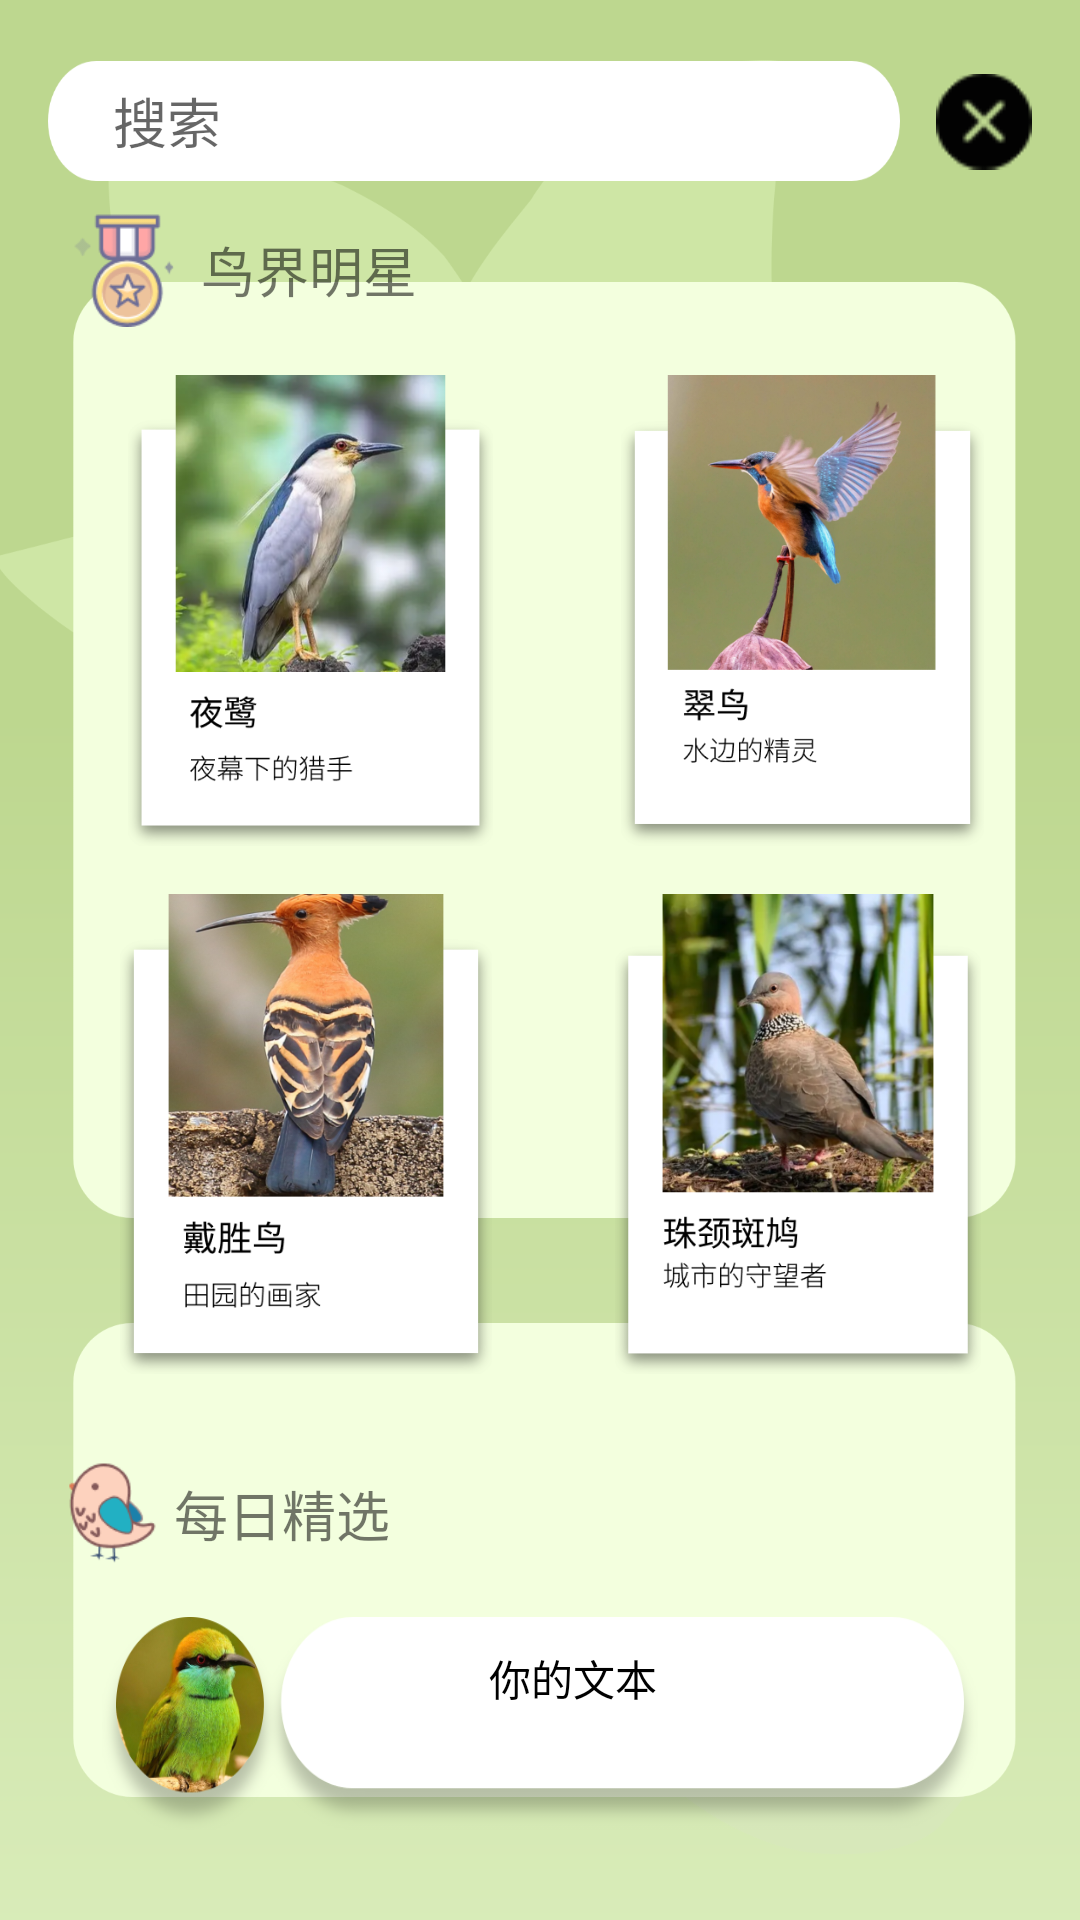

Here is an Android app screen rendered from its layout file. Give the layout XML and the strings, colors and styles it references.
<!-- AndroidManifest.xml: application theme Theme.Woodsfly -->
<!-- res/layout/fragment_dashboard.xml -->
<LinearLayout xmlns:android="http://schemas.android.com/apk/res/android"
    xmlns:app="http://schemas.android.com/apk/res-auto"
    xmlns:tools="http://schemas.android.com/tools"
    android:layout_width="match_parent"
    android:layout_height="match_parent"
    android:orientation="vertical"
    android:background="@drawable/bj20241"
    android:padding="16dp">

    
    
    <LinearLayout
        android:layout_width="wrap_content"
        android:layout_height="49dp"

        android:gravity="center_vertical"
        android:orientation="horizontal">


        <AutoCompleteTextView
            android:id="@+id/searchEditText"
            android:layout_width="338dp"
            android:layout_height="40dp"
            android:layout_weight="1"
            android:background="@drawable/searchbj"
            android:hint="     搜索"
            android:imeOptions="actionSearch"
            android:inputType="text" />

        <ImageView
            android:id="@+id/searchImageView"
            android:layout_width="wrap_content"
            android:layout_height="match_parent"
            android:layout_marginLeft="12dp"
            android:src="@drawable/cha01" />

        
        
        
        
        
    </LinearLayout>

    
    <LinearLayout
        android:layout_width="match_parent"
        android:layout_height="38dp"
        android:layout_marginTop="6dp"
        android:orientation="horizontal">

        <ImageView
            android:id="@+id/image01"
            android:layout_width="51dp"
            android:layout_height="match_parent"
            android:src="@drawable/jiangpai" />

        <TextView
            android:id="@+id/textViewBirdStar"
            android:layout_width="wrap_content"
            android:layout_height="wrap_content"
            android:layout_gravity="center"
            android:text="鸟界明星"
            android:textSize="18sp" />
    </LinearLayout>

    
    <LinearLayout
        android:layout_width="match_parent"
        android:layout_height="wrap_content"
        android:orientation="horizontal"
        android:layout_marginTop="16dp">

        
        <ImageView
            android:id="@+id/image02"
            android:layout_width="22dp"
            android:layout_height="157dp"
            android:layout_weight="1"
            android:src="@drawable/b1" />

        <ImageView
            android:id="@+id/image03"
            android:layout_width="0dp"
            android:layout_height="match_parent"
            android:layout_weight="1"
            android:src="@drawable/b2" />
    </LinearLayout>

    <LinearLayout
        android:layout_width="match_parent"
        android:layout_height="wrap_content"
        android:orientation="horizontal"
        android:layout_marginTop="16dp">

        

        <ImageView
            android:id="@+id/image04"
            android:layout_width="16dp"
            android:layout_height="160dp"
            android:layout_weight="1"
            android:src="@drawable/b3" />

        <ImageView
            android:id="@+id/image05"
            android:layout_width="0dp"
            android:layout_height="match_parent"
            android:layout_weight="1"
            android:src="@drawable/b4" />
    </LinearLayout>

    

    

    

    <LinearLayout
        android:layout_width="280dp"
        android:layout_height="37dp"
        android:layout_marginTop="28dp"
        android:orientation="horizontal">

        <ImageView
            android:id="@+id/image06"
            android:layout_width="42dp"
            android:layout_height="match_parent"
            android:src="@drawable/niao" />

        <TextView
            android:id="@+id/textViewDailyPick"
            android:layout_width="wrap_content"
            android:layout_height="wrap_content"
            android:layout_gravity="center"
            android:gravity="center_horizontal"
            android:text="每日精选"
            android:textSize="18sp" />
    </LinearLayout>

    <TextView
        android:id="@+id/textViewImageBackground"
        android:layout_width="292dp"
        android:layout_height="71dp"
        android:layout_gravity="center"
        android:layout_marginTop="16dp"
        android:background="@drawable/c1"
        android:drawablePadding="0dp"
        android:gravity="center_horizontal"
        android:paddingLeft="30dp"
        android:paddingTop="10dp"
        android:paddingRight="8dp"
        android:text="你的文本"
        android:textColor="#000000"
        android:textSize="14sp" />

    <TextView
        android:id="@+id/textViewImageBackground2"
        android:layout_width="294dp"
        android:layout_height="73dp"
        android:layout_gravity="center"
        android:layout_marginTop="14dp"
        android:background="@drawable/c2"
        android:drawablePadding="0dp"
        android:gravity="center_horizontal"
        android:paddingLeft="0dp"
        android:paddingTop="10dp"
        android:paddingRight="38dp"
        android:text="你的文本"
        android:textColor="#000000"
        android:textSize="14sp" />
</LinearLayout>
<!-- resources referenced by this layout -->
<resources>
  <!-- drawable b1: png bitmap (drawable, 172494 bytes) -->
  <!-- drawable b2: png bitmap (drawable, 173921 bytes) -->
  <!-- drawable b3: png bitmap (drawable, 231109 bytes) -->
  <!-- drawable b4: png bitmap (drawable, 213756 bytes) -->
  <!-- drawable bj20241: png bitmap (drawable, 38770 bytes) -->
  <!-- drawable c1: png bitmap (drawable, 65027 bytes) -->
  <!-- drawable c2: png bitmap (drawable, 73291 bytes) -->
  <!-- drawable cha01: png bitmap (drawable, 646 bytes) -->
  <!-- drawable jiangpai: png bitmap (drawable, 4822 bytes) -->
  <!-- drawable niao: png bitmap (drawable, 3735 bytes) -->
  <!-- drawable searchbj: png bitmap (drawable, 3619 bytes) -->
  <style name="Theme.Woodsfly" parent="Theme.MaterialComponents.Light.NoActionBar.Bridge">
           Primary brand color.
          <item name="colorPrimary">@color/light_green</item>
          <item name="colorPrimaryVariant">@color/color_green</item>
          <item name="colorOnPrimary">@color/color_green</item>
          
          <item name="colorSecondary">@color/color_green</item>
          <item name="colorSecondaryVariant">@color/color_green</item>
          <item name="colorOnSecondary">@color/black</item>
          
          <item name="android:statusBarColor">?attr/colorPrimaryVariant</item>
          
      </style>
  <color name="light_green">#C2DE91</color>
  <color name="color_green">#60A95E</color>
  <color name="black">#FF000000</color>
</resources>
